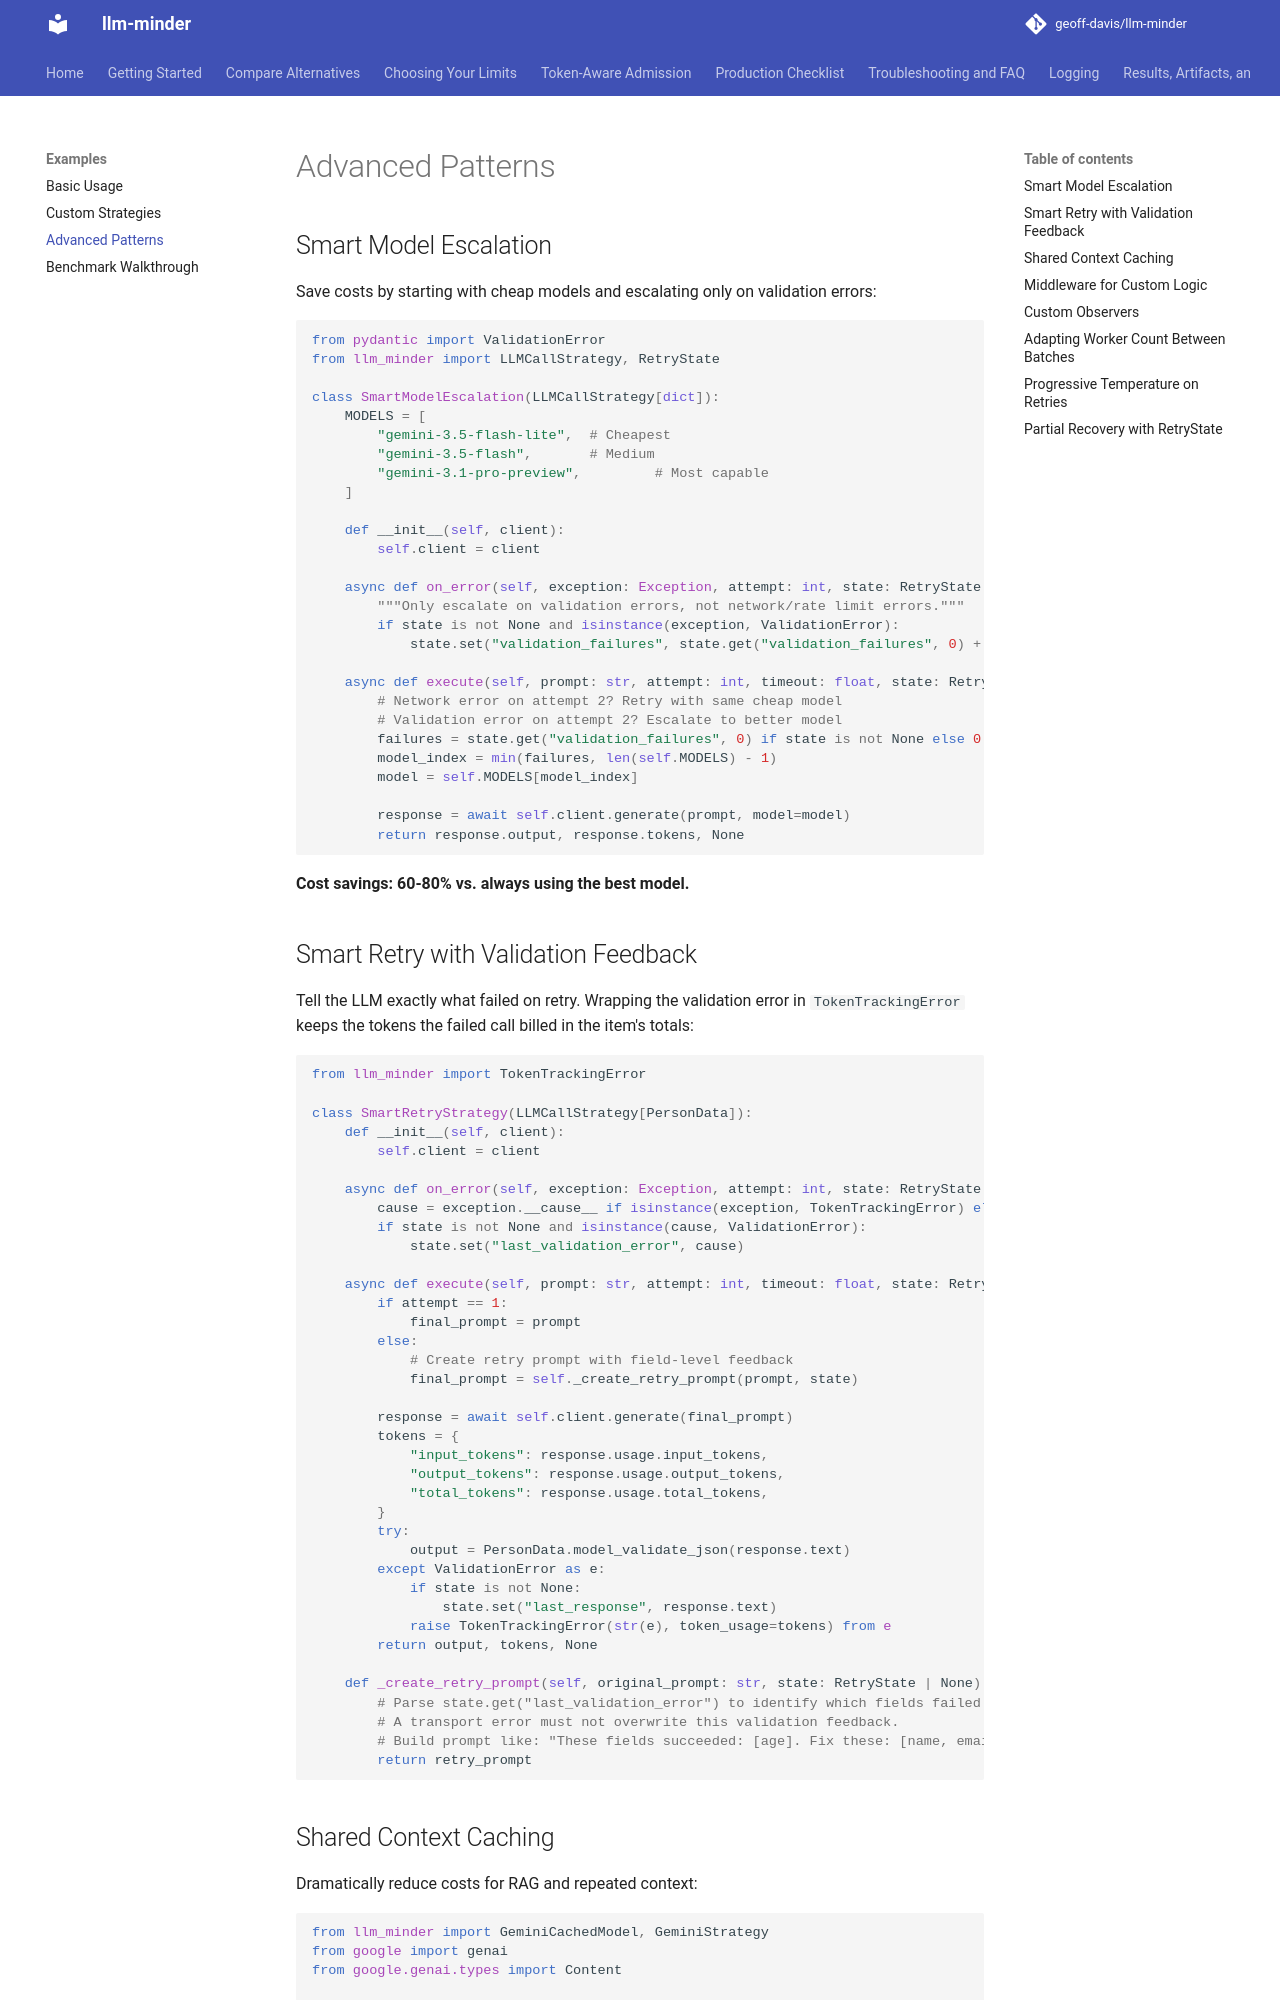

repository: geoff-davis/llm-minder · page: examples/advanced/index.html · generator: mkdocs

# Advanced Patterns

## Smart Model Escalation

Save costs by starting with cheap models and escalating only on validation errors:

```python
from pydantic import ValidationError
from llm_minder import LLMCallStrategy, RetryState

class SmartModelEscalation(LLMCallStrategy[dict]):
    MODELS = [
        "gemini-3.5-flash-lite",  # Cheapest
        "gemini-3.5-flash",       # Medium
        "gemini-3.1-pro-preview",         # Most capable
    ]

    def __init__(self, client):
        self.client = client

    async def on_error(self, exception: Exception, attempt: int, state: RetryState | None = None):
        """Only escalate on validation errors, not network/rate limit errors."""
        if state is not None and isinstance(exception, ValidationError):
            state.set("validation_failures", state.get("validation_failures", 0) + 1)

    async def execute(self, prompt: str, attempt: int, timeout: float, state: RetryState | None = None):
        # Network error on attempt 2? Retry with same cheap model
        # Validation error on attempt 2? Escalate to better model
        failures = state.get("validation_failures", 0) if state is not None else 0
        model_index = min(failures, len(self.MODELS) - 1)
        model = self.MODELS[model_index]

        response = await self.client.generate(prompt, model=model)
        return response.output, response.tokens, None
```

**Cost savings: 60-80% vs. always using the best model.**

## Smart Retry with Validation Feedback

Tell the LLM exactly what failed on retry. Wrapping the validation error in
`TokenTrackingError` keeps the tokens the failed call billed in the item's totals:

```python
from llm_minder import TokenTrackingError

class SmartRetryStrategy(LLMCallStrategy[PersonData]):
    def __init__(self, client):
        self.client = client

    async def on_error(self, exception: Exception, attempt: int, state: RetryState | None = None):
        cause = exception.__cause__ if isinstance(exception, TokenTrackingError) else exception
        if state is not None and isinstance(cause, ValidationError):
            state.set("last_validation_error", cause)

    async def execute(self, prompt: str, attempt: int, timeout: float, state: RetryState | None = None):
        if attempt == 1:
            final_prompt = prompt
        else:
            # Create retry prompt with field-level feedback
            final_prompt = self._create_retry_prompt(prompt, state)

        response = await self.client.generate(final_prompt)
        tokens = {
            "input_tokens": response.usage.input_tokens,
            "output_tokens": response.usage.output_tokens,
            "total_tokens": response.usage.total_tokens,
        }
        try:
            output = PersonData.model_validate_json(response.text)
        except ValidationError as e:
            if state is not None:
                state.set("last_response", response.text)
            raise TokenTrackingError(str(e), token_usage=tokens) from e
        return output, tokens, None

    def _create_retry_prompt(self, original_prompt: str, state: RetryState | None) -> str:
        # Parse state.get("last_validation_error") to identify which fields failed.
        # A transport error must not overwrite this validation feedback.
        # Build prompt like: "These fields succeeded: [age]. Fix these: [name, email]"
        return retry_prompt
```
